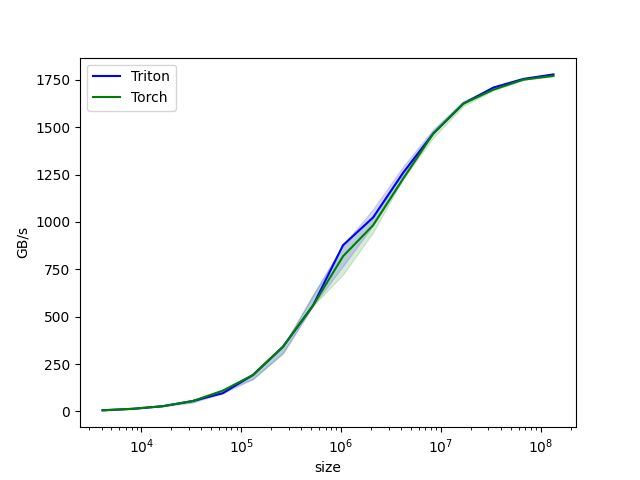

The data file committed next to this chart (first rows):
size, Triton, Torch
4096, 6, 6
8192, 13.71, 13.71
16384, 27.43, 27.43
32768, 54.86, 54.86
65536, 96, 109.7
131072, 192, 192
262144, 341.3, 341.3
524288, 558.5, 558.5
1048576, 877.7, 819.2
2097152, 1024, 983
4194304, 1260, 1229
8388608, 1467, 1467
16777216, 1625, 1625
33554432, 1710, 1699
67108864, 1755, 1752
134217728, 1779, 1771
